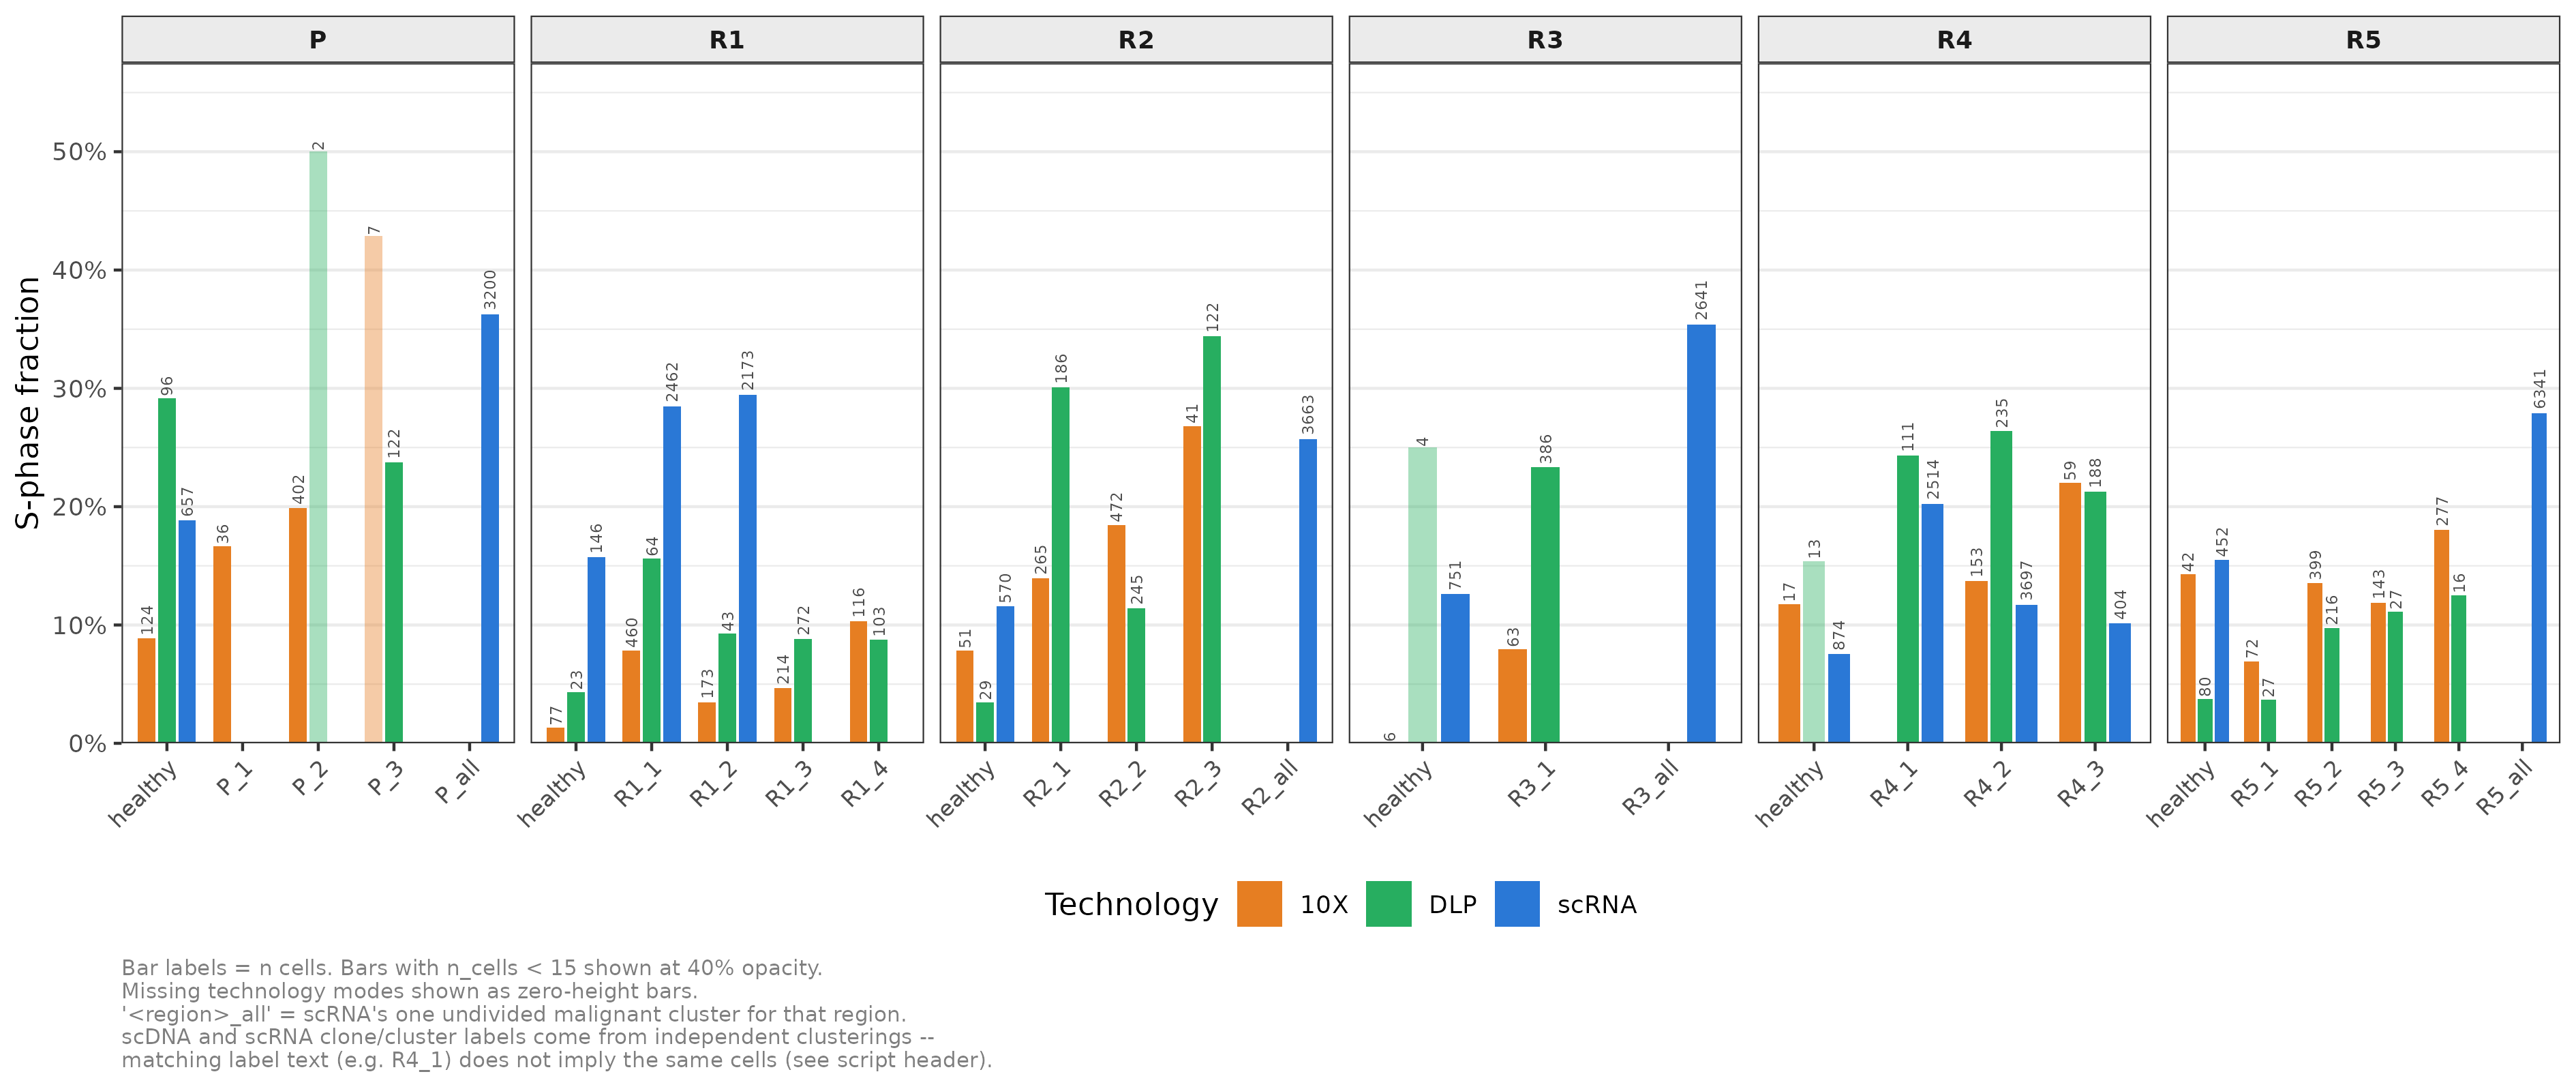

Data behind this chart, as committed beside it:
region	technology	clone_label	n_cells	n_sphase	sphase_fraction
P	10X	healthy	124	11	0.08871
P	DLP	healthy	96	28	0.2917
P	scRNA	healthy	657	124	0.1887
P	10X	P_1	36	6	0.1667
P	DLP	P_1	0	0	0
P	scRNA	P_1	0	0	0
P	10X	P_2	402	80	0.199
P	DLP	P_2	2	1	0.5
P	scRNA	P_2	0	0	0
P	10X	P_3	7	3	0.4286
P	DLP	P_3	122	29	0.2377
P	scRNA	P_3	0	0	0
P	10X	P_all	0	0	0
P	DLP	P_all	0	0	0
P	scRNA	P_all	3200	1160	0.3625
R1	10X	healthy	77	1	0.01299
R1	DLP	healthy	23	1	0.04348
R1	scRNA	healthy	146	23	0.1575
R1	10X	R1_1	460	36	0.07826
R1	DLP	R1_1	64	10	0.1562
R1	scRNA	R1_1	2462	701	0.2847
R1	10X	R1_2	173	6	0.03468
R1	DLP	R1_2	43	4	0.09302
R1	scRNA	R1_2	2173	640	0.2945
R1	10X	R1_3	214	10	0.04673
R1	DLP	R1_3	272	24	0.08824
R1	scRNA	R1_3	0	0	0
R1	10X	R1_4	116	12	0.1034
R1	DLP	R1_4	103	9	0.08738
R1	scRNA	R1_4	0	0	0
R2	10X	healthy	51	4	0.07843
R2	DLP	healthy	29	1	0.03448
R2	scRNA	healthy	570	66	0.1158
R2	10X	R2_1	265	37	0.1396
R2	DLP	R2_1	186	56	0.3011
R2	scRNA	R2_1	0	0	0
R2	10X	R2_2	472	87	0.1843
R2	DLP	R2_2	245	28	0.1143
R2	scRNA	R2_2	0	0	0
R2	10X	R2_3	41	11	0.2683
R2	DLP	R2_3	122	42	0.3443
R2	scRNA	R2_3	0	0	0
R2	10X	R2_all	0	0	0
R2	DLP	R2_all	0	0	0
R2	scRNA	R2_all	3663	942	0.2572
R3	10X	healthy	6	0	0
R3	DLP	healthy	4	1	0.25
R3	scRNA	healthy	751	95	0.1265
R3	10X	R3_1	63	5	0.07937
R3	DLP	R3_1	386	90	0.2332
R3	scRNA	R3_1	0	0	0
R3	10X	R3_all	0	0	0
R3	DLP	R3_all	0	0	0
R3	scRNA	R3_all	2641	934	0.3537
R4	10X	healthy	17	2	0.1176
R4	DLP	healthy	13	2	0.1538
R4	scRNA	healthy	874	66	0.07551
R4	10X	R4_1	0	0	0
R4	DLP	R4_1	111	27	0.2432
R4	scRNA	R4_1	2514	508	0.2021
... 24 more rows
